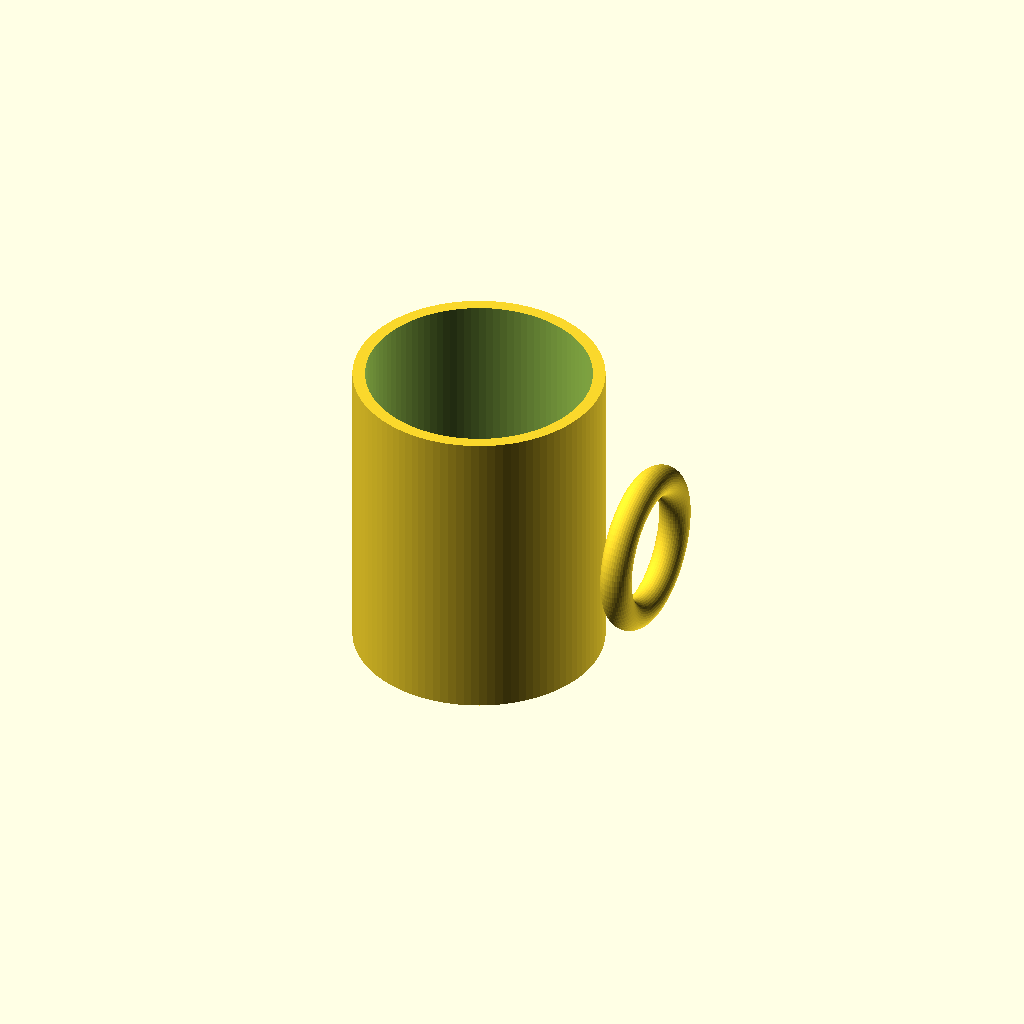
Cell 1 — every parameter at its default value.
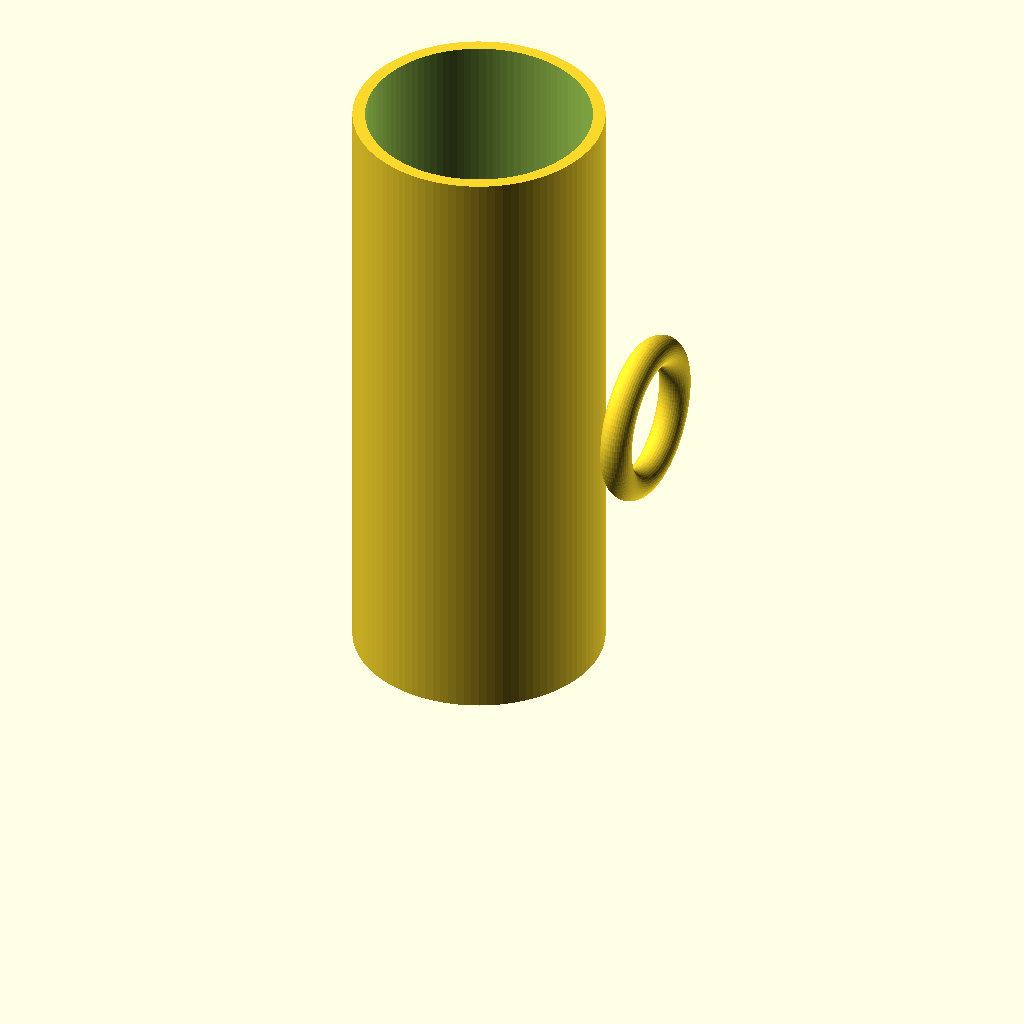
Cell 2: height = 200 (everything else at default).
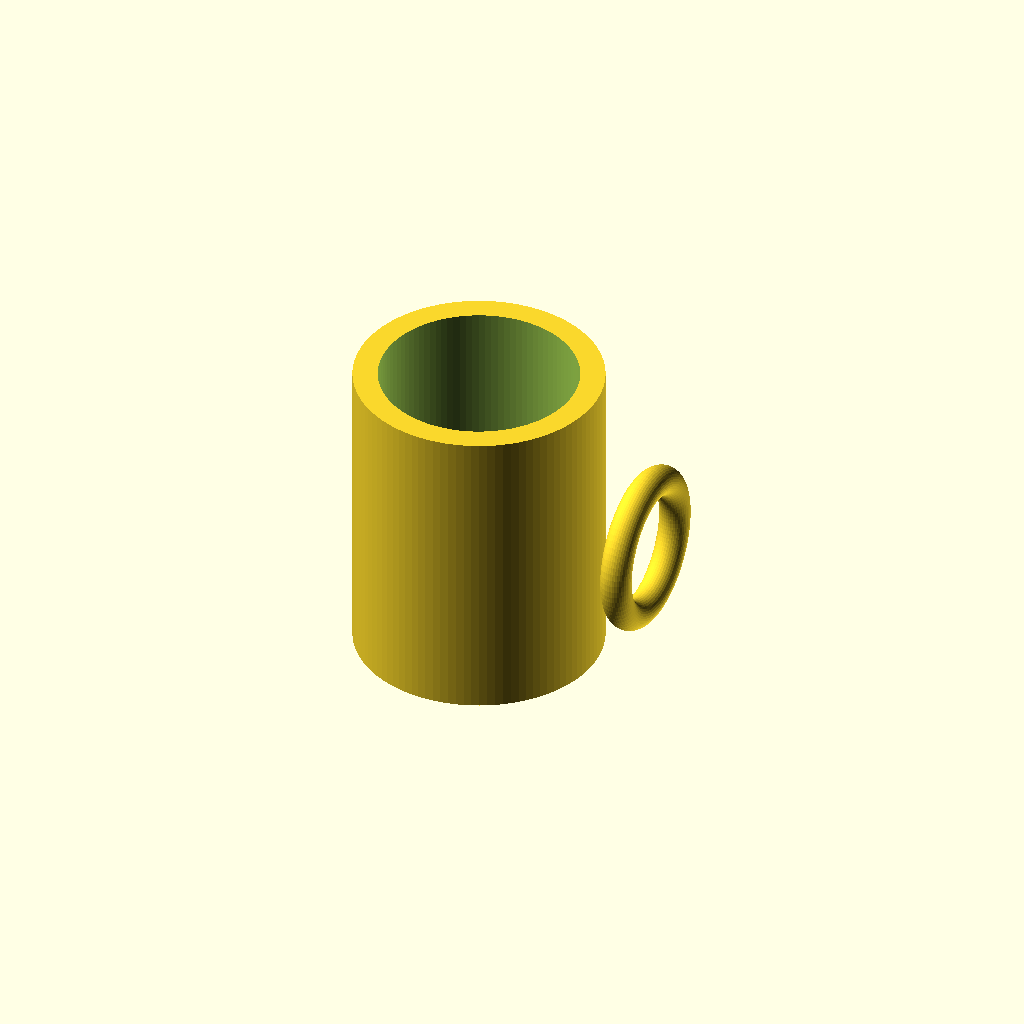
Cell 3: wall_thickness = 8 (everything else at default).
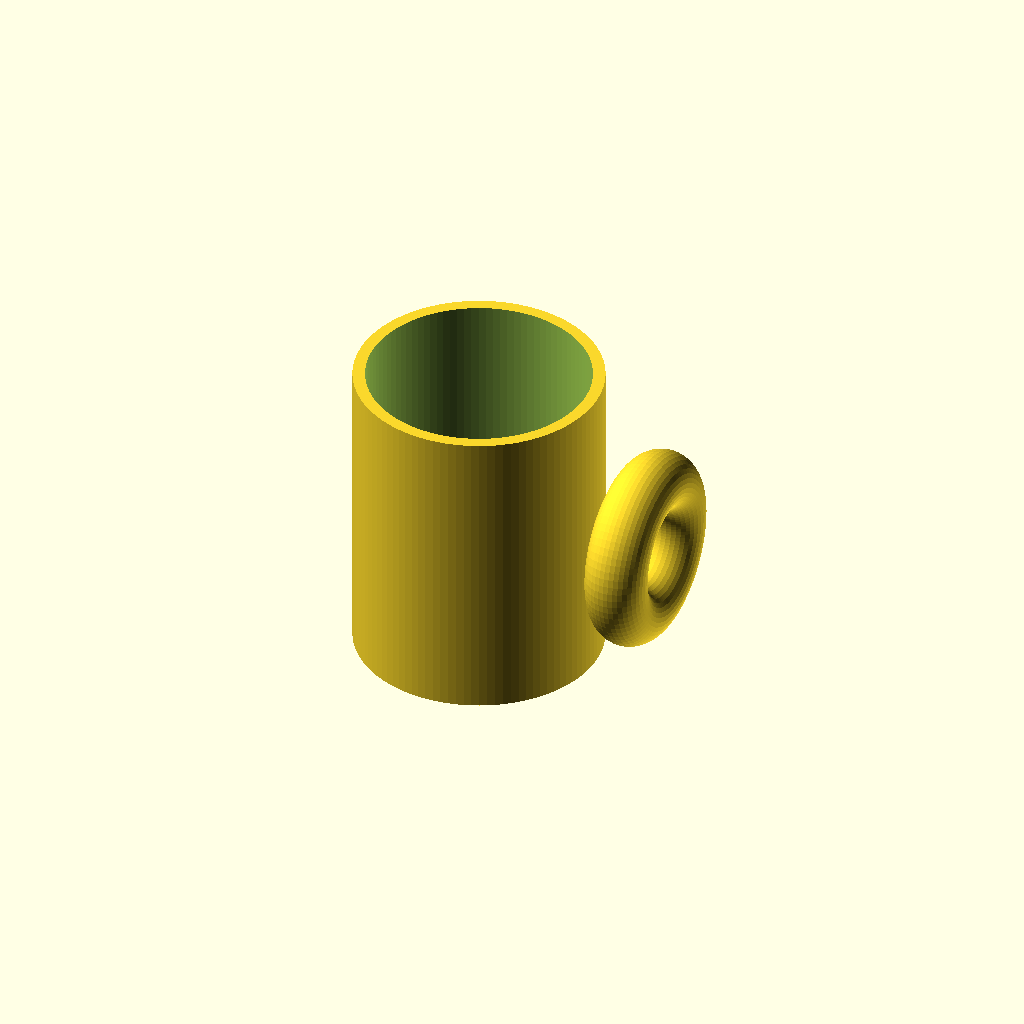
Cell 4: handle_tube_radius = 10 (everything else at default).
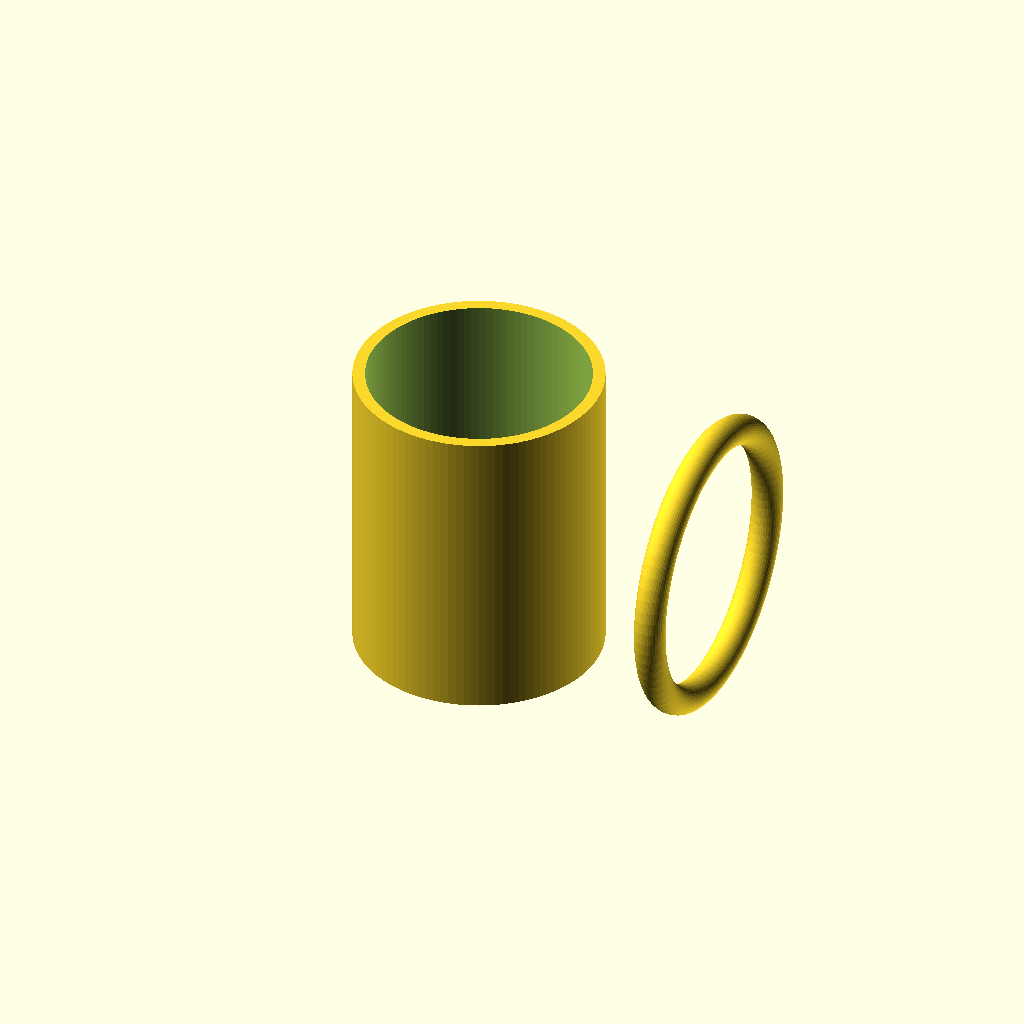
Cell 5: handle_ring_radius = 44 (everything else at default).
All cells are drawn from one camera (rotation 55°, 0°, 25°, orthographic, colour scheme Cornfield), so only the parameter changes between them.
The OpenSCAD source (results/tier-1-mug/bare_claude-opus-4-6-19cecd781a4e-2026-10-06T19-29-41-363Z/final.scad):
// Mug parameters
outer_radius = 80 / 2;       // 40mm
height = 100;
wall_thickness = 4;
bottom_thickness = 6;
inner_radius = outer_radius - wall_thickness;

// Handle parameters
handle_tube_radius = 5;       // thickness of the handle ring
handle_ring_radius = 22;      // radius of the handle ring center path
handle_center_z = height / 2; // vertical center of the handle
handle_offset_x = outer_radius + handle_ring_radius - 4; // offset so it merges into the wall

// Cup body
difference() {
    // Outer shell
    cylinder(r = outer_radius, h = height, $fn = 100);
    
    // Inner cavity
    translate([0, 0, bottom_thickness])
        cylinder(r = inner_radius, h = height - bottom_thickness + 1, $fn = 100);
}

// Handle (torus ring on the side)
translate([handle_offset_x, 0, handle_center_z])
    rotate([0, 90, 0])
        rotate([0, 0, 0])
            rotate_extrude(convexity = 10, $fn = 80)
                translate([handle_ring_radius, 0, 0])
                    circle(r = handle_tube_radius, $fn = 40);
Customizer parameters (derived from the source; name, type, default, range or options):
height: number, default 100
wall_thickness: number, default 4
bottom_thickness: number, default 6
handle_tube_radius: number, default 5
handle_ring_radius: number, default 22
